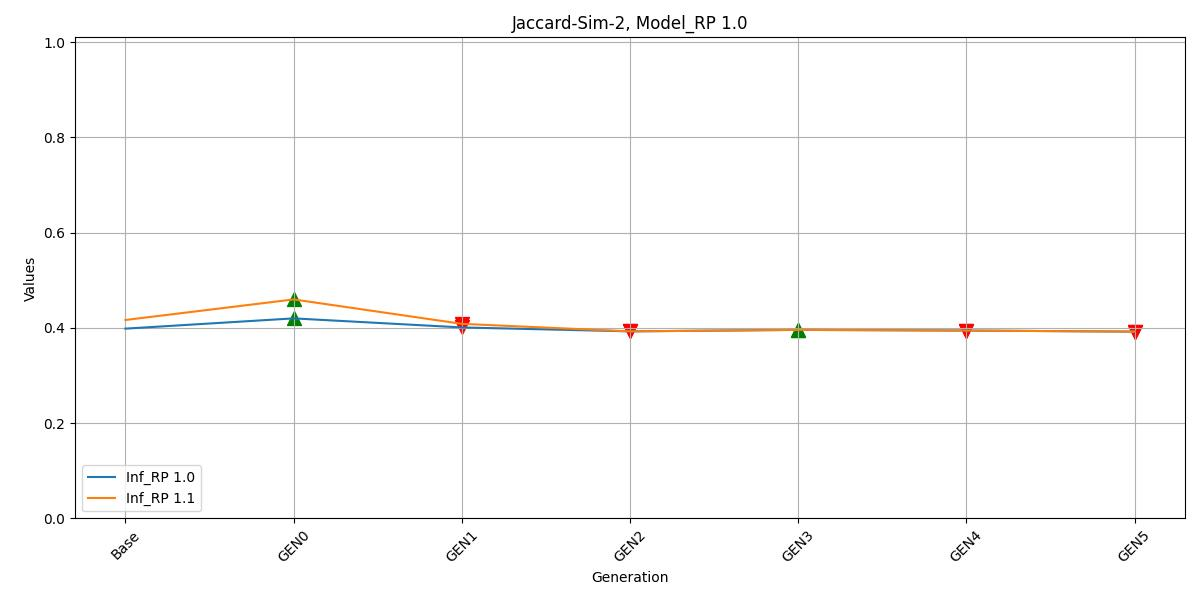

Data behind this chart, as committed beside it:
, Inf_RP 1.0, Inf_RP 1.1
Base, 0.3984, 0.4166
GEN0, 0.42, 0.4598
GEN1, 0.4009, 0.4085
GEN2, 0.3927, 0.3927
GEN3, 0.3958, 0.3958
GEN4, 0.3944, 0.3944
GEN5, 0.3922, 0.3922
